Run: headless pygame with SDL's dummy video driver; simulated clock (each Clock.tick advances the game by its frame time, no real sleeping); random seed 0; keys injected as events and as key.get_pressed() state; no mouse input.
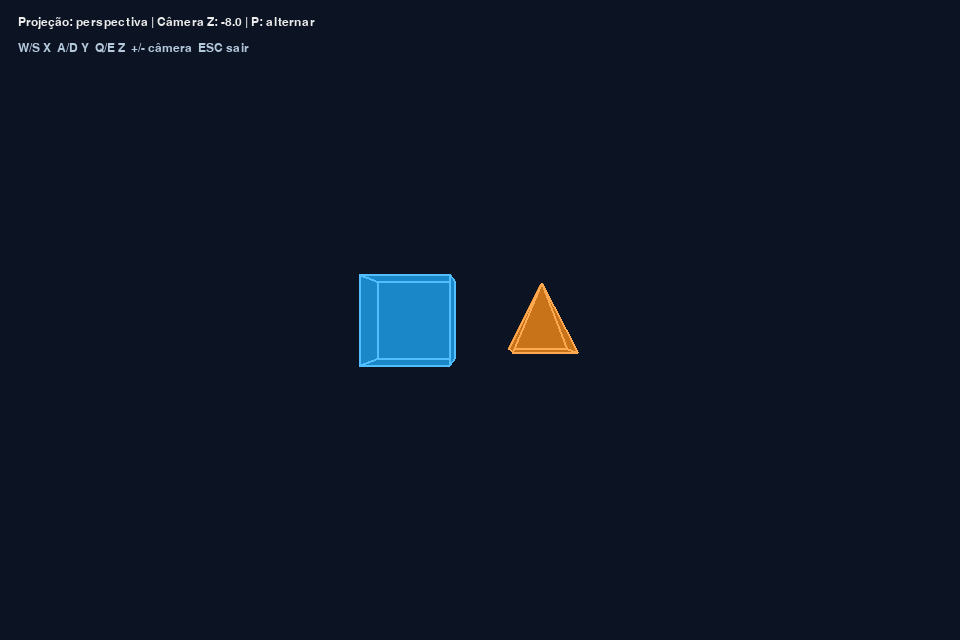
Frame 1 of 4 · flips 1–60 · no input
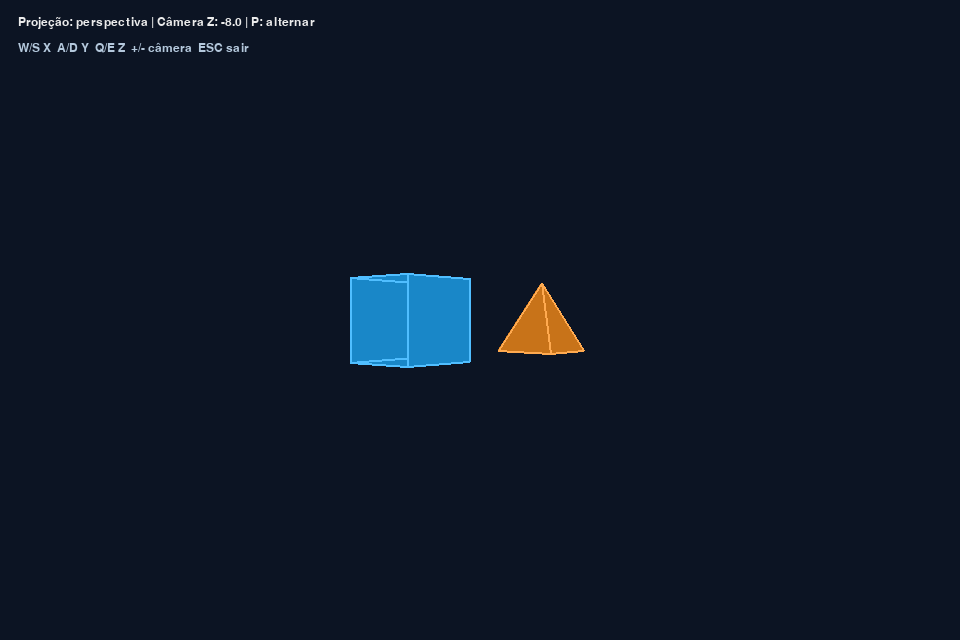
Frame 2 of 4 · flips 61–180 · tapped SPACE, RETURN · held RIGHT (→), D
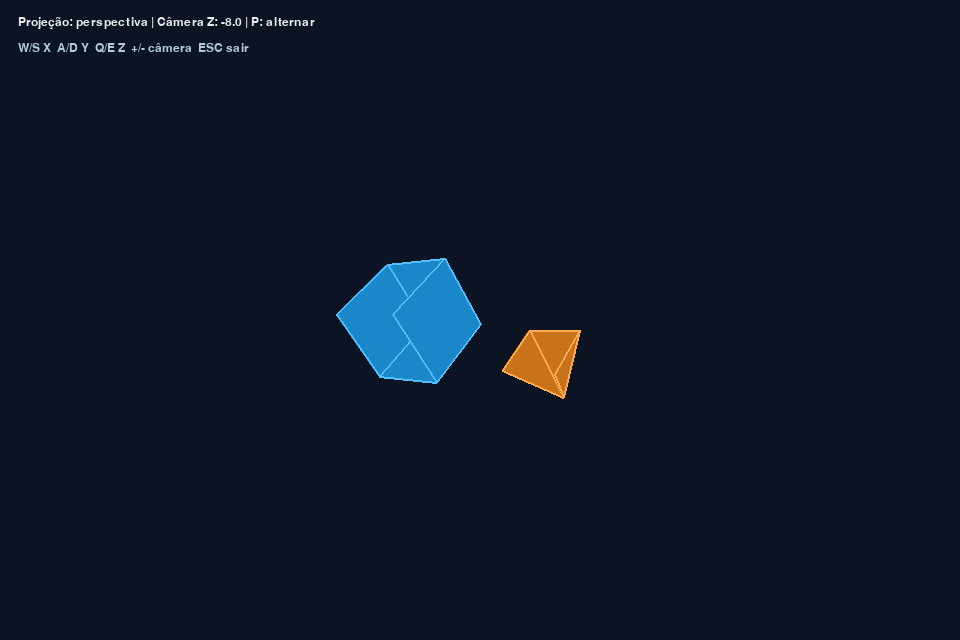
Frame 3 of 4 · flips 181–300 · held DOWN (↓), S
Frame 4 of 4 · flips 301–420 · held LEFT (←), A, UP (↑), W · screen same as frame 1, image omitted

The pygame program that drew these frames:

"""
╔═══════════════════════════════════════════════════════════════╗
║  Aula 04 — EXERCÍCIO PRÁTICO — AULA 4         IMPACTA         ║
║  Computação Gráfica e RA/RV                                   ║
║  18 de Agosto de 2026                                         ║
╟───────────────────────────────────────────────────────────────╢
║  Anotações e comentários por Gabriel Muchon Pavanelli         ║
║  github: gblsunn                                              ║
╚═══════════════════════════════════════════════════════════════╝
"""

import math
import pygame
from pygame.locals import K_a, K_d, K_w, K_s, K_q, K_e, K_EQUALS, K_MINUS

WIDTH, HEIGHT = 960, 640
FPS = 60


# ---------------- Matrizes e vetores ----------------
def mat_mul(A, B):
    """Multiplica duas matrizes 4x4."""
    return [[sum(A[i][k] * B[k][j] for k in range(4))
             for j in range(4)] for i in range(4)]


def transform_point(M, p):
    """Aplica uma matriz 4x4 ao ponto 3D p=(x,y,z)."""
    x, y, z = p
    v = [x, y, z, 1.0]
    r = [sum(M[i][j] * v[j] for j in range(4)) for i in range(4)]
    w = r[3] if abs(r[3]) > 1e-8 else 1.0
    return (r[0] / w, r[1] / w, r[2] / w)


def identity():
    return [[1, 0, 0, 0], [0, 1, 0, 0], [0, 0, 1, 0], [0, 0, 0, 1]]


def translation(tx, ty, tz):
    M = identity()
    M[0][3], M[1][3], M[2][3] = tx, ty, tz
    return M


def scale(sx, sy, sz):
    return [[sx, 0, 0, 0], [0, sy, 0, 0], [0, 0, sz, 0], [0, 0, 0, 1]]


def rotation_x(a):
    c, s = math.cos(a), math.sin(a)
    return [[1, 0, 0, 0], [0, c, -s, 0], [0, s, c, 0], [0, 0, 0, 1]]


def rotation_y(a):
    c, s = math.cos(a), math.sin(a)
    return [[c, 0, s, 0], [0, 1, 0, 0], [-s, 0, c, 0], [0, 0, 0, 1]]


def rotation_z(a):
    c, s = math.cos(a), math.sin(a)
    return [[c, -s, 0, 0], [s, c, 0, 0], [0, 0, 1, 0], [0, 0, 0, 1]]


# ---------------- Modelos geométricos ----------------
def cube(size=2.0):
    h = size / 2
    vertices = [(-h, -h, -h), (h, -h, -h), (h, h, -h), (-h, h, -h),
                (-h, -h, h), (h, -h, h), (h, h, h), (-h, h, h)]
    faces = [(0, 1, 2, 3), (4, 7, 6, 5), (0, 4, 5, 1),
             (3, 2, 6, 7), (1, 5, 6, 2), (0, 3, 7, 4)]
    return vertices, faces


def pyramid(size=2.0, height=2.2):
    h = size / 2
    vertices = [(-h, 0, -h), (h, 0, -h), (h, 0, h), (-h, 0, h), (0, height, 0)]
    faces = [(0, 1, 2, 3), (0, 4, 1), (1, 4, 2), (2, 4, 3), (3, 4, 0)]
    return vertices, faces


# ---------------- Câmera e projeção ----------------
def project(point, camera_z, perspective=True):
    x, y, z = point
    z_view = z - camera_z
    # A câmera olha para +Z; pontos atrás/próximos demais são descartados.
    if z_view <= 0.1:
        return None
    if perspective:
        focal = 520.0
        sx = focal * x / z_view
        sy = focal * y / z_view
    else:
        sx = 230.0 * x
        sy = 230.0 * y
    return (int(WIDTH / 2 + sx), int(HEIGHT / 2 - sy), z_view)


def draw_model(screen, vertices, faces, model_matrix, camera_z, perspective, color):
    world = [transform_point(model_matrix, v) for v in vertices]
    projected = [project(v, camera_z, perspective) for v in world]
    for face in faces:
        points = [projected[i] for i in face]
        if all(p is not None for p in points):
            # Tom mais escuro para diferenciar as faces sem iluminação real.
            fill = tuple(max(25, c - 55) for c in color)
            pygame.draw.polygon(screen, fill, [(p[0], p[1]) for p in points])
            pygame.draw.lines(screen, color, True,
                               [(p[0], p[1]) for p in points], 2)


def main():
    pygame.init()
    screen = pygame.display.set_mode((WIDTH, HEIGHT))
    pygame.display.set_caption('Computação Gráfica — Modelagem e Câmera')
    clock = pygame.time.Clock()
    font = pygame.font.SysFont('Arial', 18)

    cube_v, cube_f = cube()
    pyr_v, pyr_f = pyramid()

    angle_x = angle_y = angle_z = 0.0
    camera_z = -8.0
    perspective = True

    running = True
    while running:
        dt = clock.tick(FPS) / 1000.0
        for event in pygame.event.get():
            if event.type == pygame.QUIT:
                running = False
            if event.type == pygame.KEYDOWN:
                if event.key == pygame.K_ESCAPE:
                    running = False
                elif event.key == pygame.K_p:
                    perspective = not perspective

        keys = pygame.key.get_pressed()
        speed = 2.0 * dt
        if keys[K_a]: angle_y -= speed
        if keys[K_d]: angle_y += speed
        if keys[K_w]: angle_x -= speed
        if keys[K_s]: angle_x += speed
        if keys[K_q]: angle_z -= speed
        if keys[K_e]: angle_z += speed
        if keys[K_EQUALS] or keys[pygame.K_KP_PLUS]: camera_z += 3.0 * dt
        if keys[K_MINUS] or keys[pygame.K_KP_MINUS]: camera_z -= 3.0 * dt

        screen.fill((12, 20, 35))

        # Ordem: escala -> rotações -> translação (composição matricial).
        R = mat_mul(rotation_z(angle_z), mat_mul(rotation_y(angle_y), rotation_x(angle_x)))
        cube_model = mat_mul(translation(-2.0, 0.0, 7.0), mat_mul(R, scale(1.2, 1.2, 1.2)))
        pyramid_model = mat_mul(translation(2.0, -1.0, 9.0), mat_mul(R, scale(1.0, 1.0, 1.0)))

        draw_model(screen, cube_v, cube_f, cube_model, camera_z, perspective, (80, 190, 255))
        draw_model(screen, pyr_v, pyr_f, pyramid_model, camera_z, perspective, (255, 170, 80))

        mode = 'perspectiva' if perspective else 'ortográfica'
        info = font.render(f'Projeção: {mode} | Câmera Z: {camera_z:.1f} | P: alternar', True,
                            (235, 235, 235))
        help_text = font.render('W/S X  A/D Y  Q/E Z  +/- câmera  ESC sair', True, (180, 200, 220))
        screen.blit(info, (18, 16))
        screen.blit(help_text, (18, 42))

        pygame.display.flip()

    pygame.quit()


if __name__ == '__main__':
    main()
